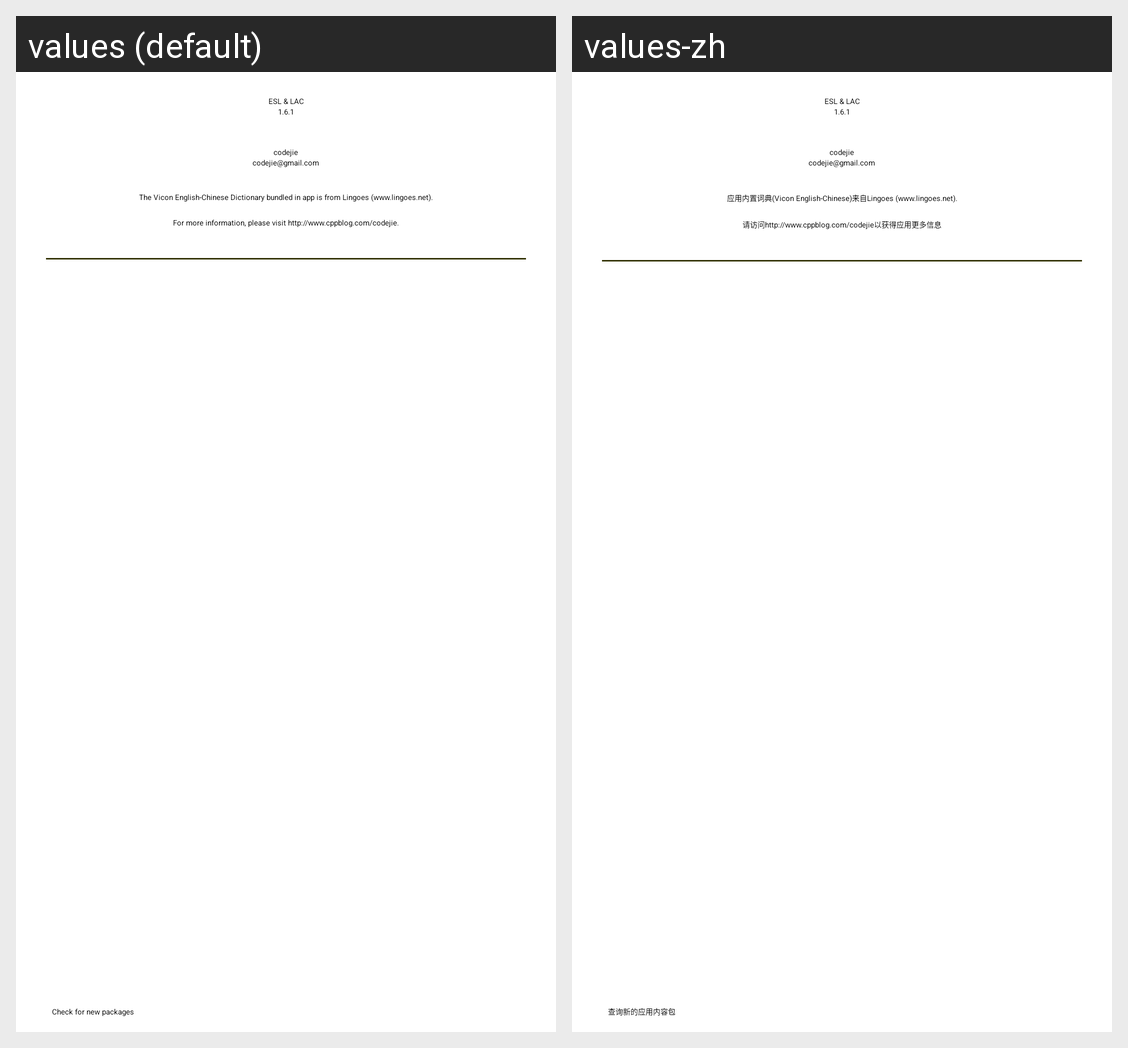

Strings drawn on this Android screen and how each of the app's shown locales translates them:
Android screen res/layout/fragment_about.xml rendered under 2 locales, left to right: values (default), values-zh. Device: Nexus 5 (rendered at 1080×1920; each locale shown at half size, 540×960, under a caption strip naming it); theme AppTheme.
Strings drawn on this screen, with the default value and each locale's value (text and hints the layout hard-codes, and strings that could not be matched under every locale, appear in the picture but are not listed):

app_name
  values: ESL & LAC
  values-zh: ESL & LAC

app_version
  values: 1.6.1
  values-zh: 1.6.1  [not translated; the default value is used]

el_about_site_info
  values: For more information, please visit http://www.cppblog.com/codejie.
  values-zh: 请访问http://www.cppblog.com/codejie以获得应用更多信息

el_fragment_about_checkpackage
  values: Check for new packages
  values-zh: 查询新的应用内容包

app_email
  values: codejie@gmail.com
  values-zh: codejie@gmail.com  [not translated; the default value is used]

el_about_dict_info
  values: The Vicon English-Chinese Dictionary bundled in app is from Lingoes (www.lingoes.net).
  values-zh: 应用内置词典(Vicon English-Chinese)来自Lingoes (www.lingoes.net).

app_author
  values: codejie
  values-zh: codejie  [not translated; the default value is used]
